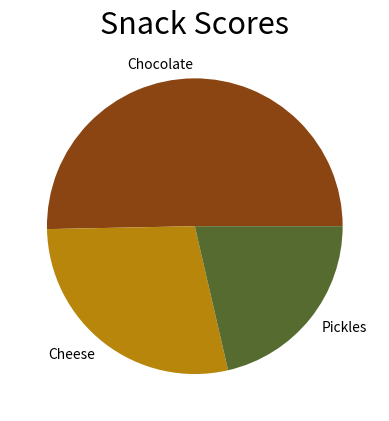

Write the Python code that produced this figure.
import matplotlib.pyplot as plt

snack_scores = [80,45,34]

slice_labels = ["Chocolate", "Cheese", "Pickles"]

colors = ["#8B4513", "#B8860B", "#556B2F"]

plt.pie(snack_scores, labels=slice_labels, colors=colors)

plt.title("Snack Scores", fontsize=22)

plt.savefig("snack_scores.png")